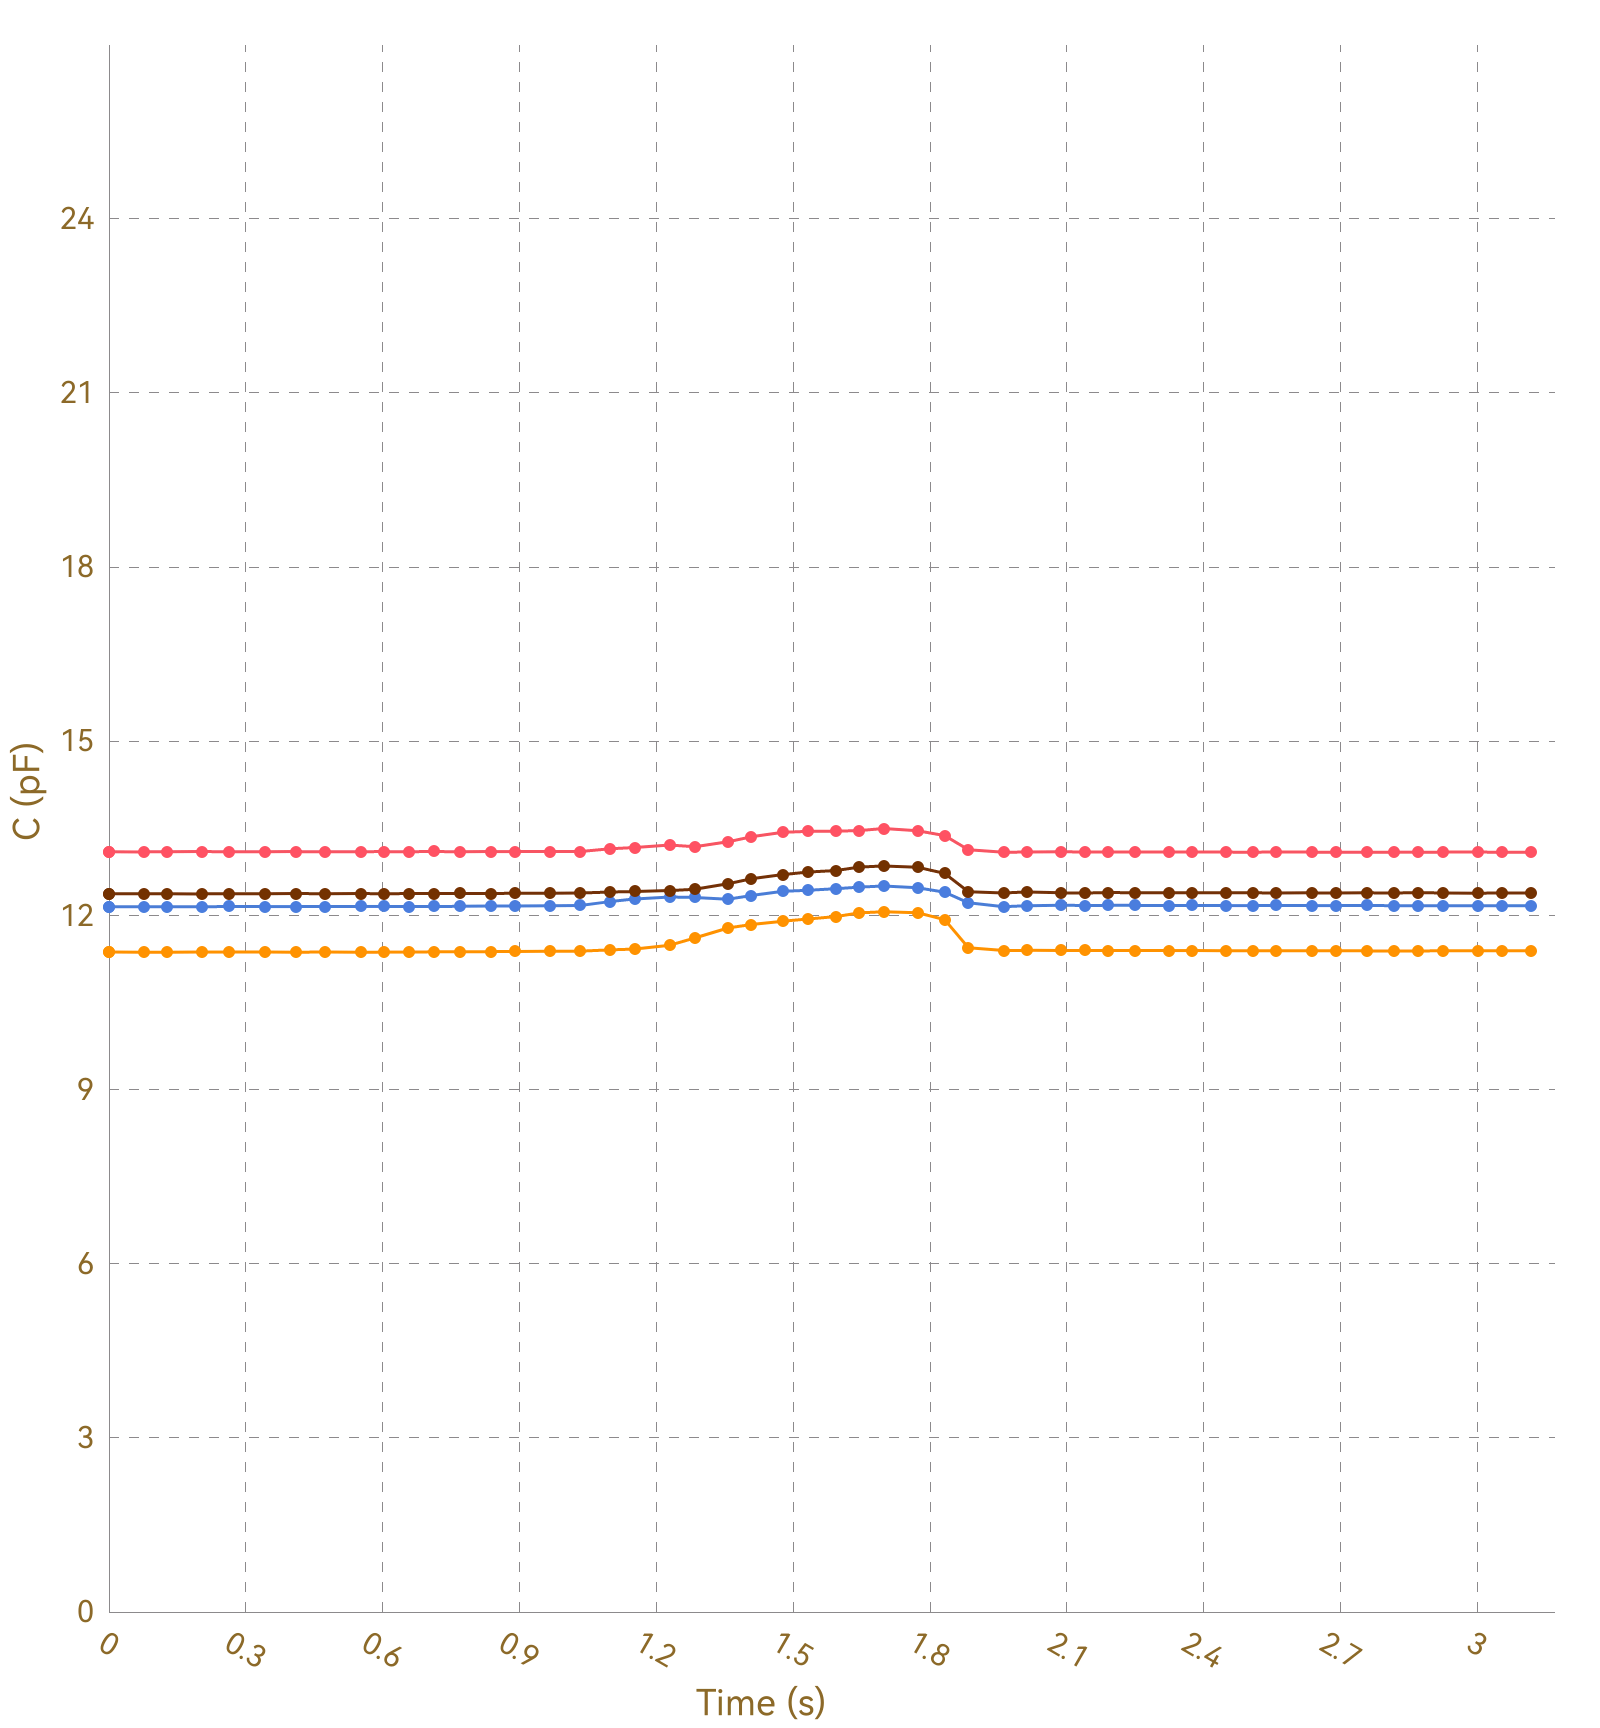

The data file committed next to this chart (first rows):
, Ch1, , Ch2, , Ch3, , Ch4, , Ch5, , Ch6, , Ch7, , Ch8, 
Time (s), C (pF), ΔC/C0 (%), C (pF), ΔC/C0 (%), C (pF), ΔC/C0 (%), C (pF), ΔC/C0 (%), C (pF), ΔC/C0 (%), C (pF), ΔC/C0 (%), C (pF), ΔC/C0 (%), C (pF), ΔC/C0 (%)
0.009, 13.1, 0.0000, 11.37, 0.0000, 12.15, 0.0000, 12.37, 0.0000, OL, OL, OL, OL, OL, OL, 0.0000, 0.0000
0.037, 13.1, 0.0000, 11.37, 0.0000, 12.15, 0.0000, 12.37, 0.0000, OL, OL, OL, OL, OL, OL, 0.0000, 0.0000
0.040, 13.09, 0.0000, 11.36, 0.0000, 12.15, 0.0000, 12.37, 0.0000, OL, OL, OL, OL, OL, OL, 0.0000, 0.0000
0.043, 13.09, 0.0000, 11.37, 0.0000, 12.15, 0.0000, 12.37, 0.0000, OL, OL, OL, OL, OL, OL, 0.0000, 0.0000
0.045, 13.09, 0.0000, 11.37, 0.0000, 12.15, 0.0000, 12.37, 0.0000, OL, OL, OL, OL, OL, OL, 0.0000, 0.0000
0.076, 13.1, 0.0000, 11.37, 0.0000, 12.15, 0.0000, 12.37, 0.0000, OL, OL, OL, OL, OL, OL, 0.0000, 0.0000
0.082, 13.1, 0.0000, 11.37, 0.0000, 12.15, 0.0000, 12.37, 0.0000, OL, OL, OL, OL, OL, OL, 0.0000, 0.0000
0.084, 13.09, 0.0000, 11.37, 0.0000, 12.15, 0.0000, 12.37, 0.0000, OL, OL, OL, OL, OL, OL, 0.0000, 0.0000
0.089, 13.1, 0.0000, 11.37, 0.0000, 12.14, 0.0000, 12.37, 0.0000, OL, OL, OL, OL, OL, OL, 0.0000, 0.0000
0.123, 13.1, 0.0000, 11.36, 0.0000, 12.15, 0.0000, 12.37, 0.0000, OL, OL, OL, OL, OL, OL, 0.0000, 0.0000
0.127, 13.09, 0.0000, 11.36, 0.0000, 12.15, 0.0000, 12.37, 0.0000, OL, OL, OL, OL, OL, OL, 0.0000, 0.0000
0.129, 13.1, 0.0000, 11.37, 0.0000, 12.15, 0.0000, 12.37, 0.0000, OL, OL, OL, OL, OL, OL, 0.0000, 0.0000
0.133, 13.1, 0.0000, 11.37, 0.0000, 12.15, 0.0000, 12.37, 0.0000, OL, OL, OL, OL, OL, OL, 0.0000, 0.0000
0.138, 13.09, 0.0000, 11.36, 0.0000, 12.15, 0.0000, 12.37, 0.0000, OL, OL, OL, OL, OL, OL, 0.0000, 0.0000
0.168, 13.09, 0.0000, 11.37, 0.0000, 12.15, 0.0000, 12.37, 0.0000, OL, OL, OL, OL, OL, OL, 0.0000, 0.0000
0.172, 13.1, 0.0000, 11.37, 0.0000, 12.15, 0.0000, 12.37, 0.0000, OL, OL, OL, OL, OL, OL, 0.0000, 0.0000
0.174, 13.1, 0.0000, 11.37, 0.0000, 12.15, 0.0000, 12.37, 0.0000, OL, OL, OL, OL, OL, OL, 0.0000, 0.0000
0.203, 13.1, 0.0000, 11.36, 0.0000, 12.15, 0.0000, 12.37, 0.0000, OL, OL, OL, OL, OL, OL, 0.0000, 0.0000
0.206, 13.09, 0.0000, 11.37, 0.0000, 12.15, 0.0000, 12.37, 0.0000, OL, OL, OL, OL, OL, OL, 0.0000, 0.0000
0.217, 13.1, 0.0000, 11.37, 0.0000, 12.15, 0.0000, 12.37, 0.0000, OL, OL, OL, OL, OL, OL, 0.0000, 0.0000
0.219, 13.1, 0.0000, 11.37, 0.0000, 12.15, 0.0000, 12.37, 0.0000, OL, OL, OL, OL, OL, OL, 0.0000, 0.0000
0.223, 13.09, 0.0000, 11.37, 0.0000, 12.15, 0.0000, 12.37, 0.0000, OL, OL, OL, OL, OL, OL, 0.0000, 0.0000
0.230, 13.1, 0.0000, 11.37, 0.0000, 12.15, 0.0000, 12.37, 0.0000, OL, OL, OL, OL, OL, OL, 0.0000, 0.0000
0.264, 13.1, 0.0000, 11.37, 0.0000, 12.15, 0.0000, 12.37, 0.0000, OL, OL, OL, OL, OL, OL, 0.0000, 0.0000
0.264, 13.1, 0.0000, 11.37, 0.0000, 12.15, 0.0000, 12.37, 0.0000, OL, OL, OL, OL, OL, OL, 0.0000, 0.0000
0.266, 13.1, 0.0000, 11.36, 0.0000, 12.15, 0.0000, 12.37, 0.0000, OL, OL, OL, OL, OL, OL, 0.0000, 0.0000
0.269, 13.1, 0.0000, 11.37, 0.0000, 12.15, 0.0000, 12.37, 0.0000, OL, OL, OL, OL, OL, OL, 0.0000, 0.0000
0.299, 13.1, 0.0000, 11.37, 0.0000, 12.15, 0.0000, 12.37, 0.0000, OL, OL, OL, OL, OL, OL, 0.0000, 0.0000
0.303, 13.09, 0.0000, 11.37, 0.0000, 12.15, 0.0000, 12.37, 0.0000, OL, OL, OL, OL, OL, OL, 0.0000, 0.0000
0.305, 13.09, 0.0000, 11.37, 0.0000, 12.15, 0.0000, 12.37, 0.0000, OL, OL, OL, OL, OL, OL, 0.0000, 0.0000
0.308, 13.1, 0.0000, 11.36, 0.0000, 12.15, 0.0000, 12.37, 0.0000, OL, OL, OL, OL, OL, OL, 0.0000, 0.0000
0.343, 13.09, 0.0000, 11.37, 0.0000, 12.15, 0.0000, 12.37, 0.0000, OL, OL, OL, OL, OL, OL, 0.0000, 0.0000
0.347, 13.1, 0.0000, 11.36, 0.0000, 12.14, 0.0000, 12.37, 0.0000, OL, OL, OL, OL, OL, OL, 0.0000, 0.0000
0.349, 13.1, 0.0000, 11.37, 0.0000, 12.15, 0.0000, 12.37, 0.0000, OL, OL, OL, OL, OL, OL, 0.0000, 0.0000
0.374, 13.1, 0.0000, 11.37, 0.0000, 12.15, 0.0000, 12.37, 0.0000, OL, OL, OL, OL, OL, OL, 0.0000, 0.0000
0.377, 13.09, 0.0000, 11.36, 0.0000, 12.15, 0.0000, 12.37, 0.0000, OL, OL, OL, OL, OL, OL, 0.0000, 0.0000
0.383, 13.1, 0.0000, 11.37, 0.0000, 12.15, 0.0000, 12.37, 0.0000, OL, OL, OL, OL, OL, OL, 0.0000, 0.0000
0.385, 13.09, 0.0000, 11.37, 0.0000, 12.15, 0.0000, 12.37, 0.0000, OL, OL, OL, OL, OL, OL, 0.0000, 0.0000
0.410, 13.1, 0.0000, 11.37, 0.0000, 12.15, 0.0000, 12.37, 0.0000, OL, OL, OL, OL, OL, OL, 0.0000, 0.0000
0.413, 13.09, 0.0000, 11.37, 0.0000, 12.15, 0.0000, 12.38, 0.0000, OL, OL, OL, OL, OL, OL, 0.0000, 0.0000
0.432, 13.1, 0.0000, 11.37, 0.0000, 12.15, 0.0000, 12.37, 0.0000, OL, OL, OL, OL, OL, OL, 0.0000, 0.0000
0.434, 13.1, 0.0000, 11.37, 0.0000, 12.15, 0.0000, 12.37, 0.0000, OL, OL, OL, OL, OL, OL, 0.0000, 0.0000
0.436, 13.1, 0.0000, 11.37, 0.0000, 12.15, 0.0000, 12.37, 0.0000, OL, OL, OL, OL, OL, OL, 0.0000, 0.0000
0.439, 13.09, 0.0000, 11.37, 0.0000, 12.15, 0.0000, 12.38, 0.0000, OL, OL, OL, OL, OL, OL, 0.0000, 0.0000
0.473, 13.1, 0.0000, 11.37, 0.0000, 12.15, 0.0000, 12.38, 0.0000, OL, OL, OL, OL, OL, OL, 0.0000, 0.0000
0.477, 13.1, 0.0000, 11.36, 0.0000, 12.15, 0.0000, 12.37, 0.0000, OL, OL, OL, OL, OL, OL, 0.0000, 0.0000
0.479, 13.1, 0.0000, 11.37, 0.0000, 12.15, 0.0000, 12.37, 0.0000, OL, OL, OL, OL, OL, OL, 0.0000, 0.0000
0.482, 13.1, 0.0000, 11.37, 0.0000, 12.15, 0.0000, 12.38, 0.0000, OL, OL, OL, OL, OL, OL, 0.0000, 0.0000
0.513, 13.1, 0.0000, 11.37, 0.0000, 12.15, 0.0000, 12.38, 0.0000, OL, OL, OL, OL, OL, OL, 0.0000, 0.0000
0.516, 13.09, 0.0000, 11.37, 0.0000, 12.15, 0.0000, 12.37, 0.0000, OL, OL, OL, OL, OL, OL, 0.0000, 0.0000
0.519, 13.09, 0.0000, 11.37, 0.0000, 12.15, 0.0000, 12.37, 0.0000, OL, OL, OL, OL, OL, OL, 0.0000, 0.0000
0.521, 13.09, 0.0000, 11.37, 0.0000, 12.15, 0.0000, 12.37, 0.0000, OL, OL, OL, OL, OL, OL, 0.0000, 0.0000
0.552, 13.1, 0.0000, 11.37, 0.0000, 12.15, 0.0000, 12.37, 0.0000, OL, OL, OL, OL, OL, OL, 0.0000, 0.0000
0.555, 13.1, 0.0000, 11.37, 0.0000, 12.15, 0.0000, 12.37, 0.0000, OL, OL, OL, OL, OL, OL, 0.0000, 0.0000
0.558, 13.1, 0.0000, 11.37, 0.0000, 12.15, 0.0000, 12.37, 0.0000, OL, OL, OL, OL, OL, OL, 0.0000, 0.0000
0.561, 13.1, 0.0000, 11.37, 0.0000, 12.15, 0.0000, 12.37, 0.0000, OL, OL, OL, OL, OL, OL, 0.0000, 0.0000
0.564, 13.1, 0.0000, 11.36, 0.0000, 12.15, 0.0000, 12.38, 0.0000, OL, OL, OL, OL, OL, OL, 0.0000, 0.0000
0.597, 13.1, 0.0000, 11.37, 0.0000, 12.15, 0.0000, 12.38, 0.0000, OL, OL, OL, OL, OL, OL, 0.0000, 0.0000
0.603, 13.1, 0.0000, 11.36, 0.0000, 12.15, 0.0000, 12.37, 0.0000, OL, OL, OL, OL, OL, OL, 0.0000, 0.0000
... 260 more rows
